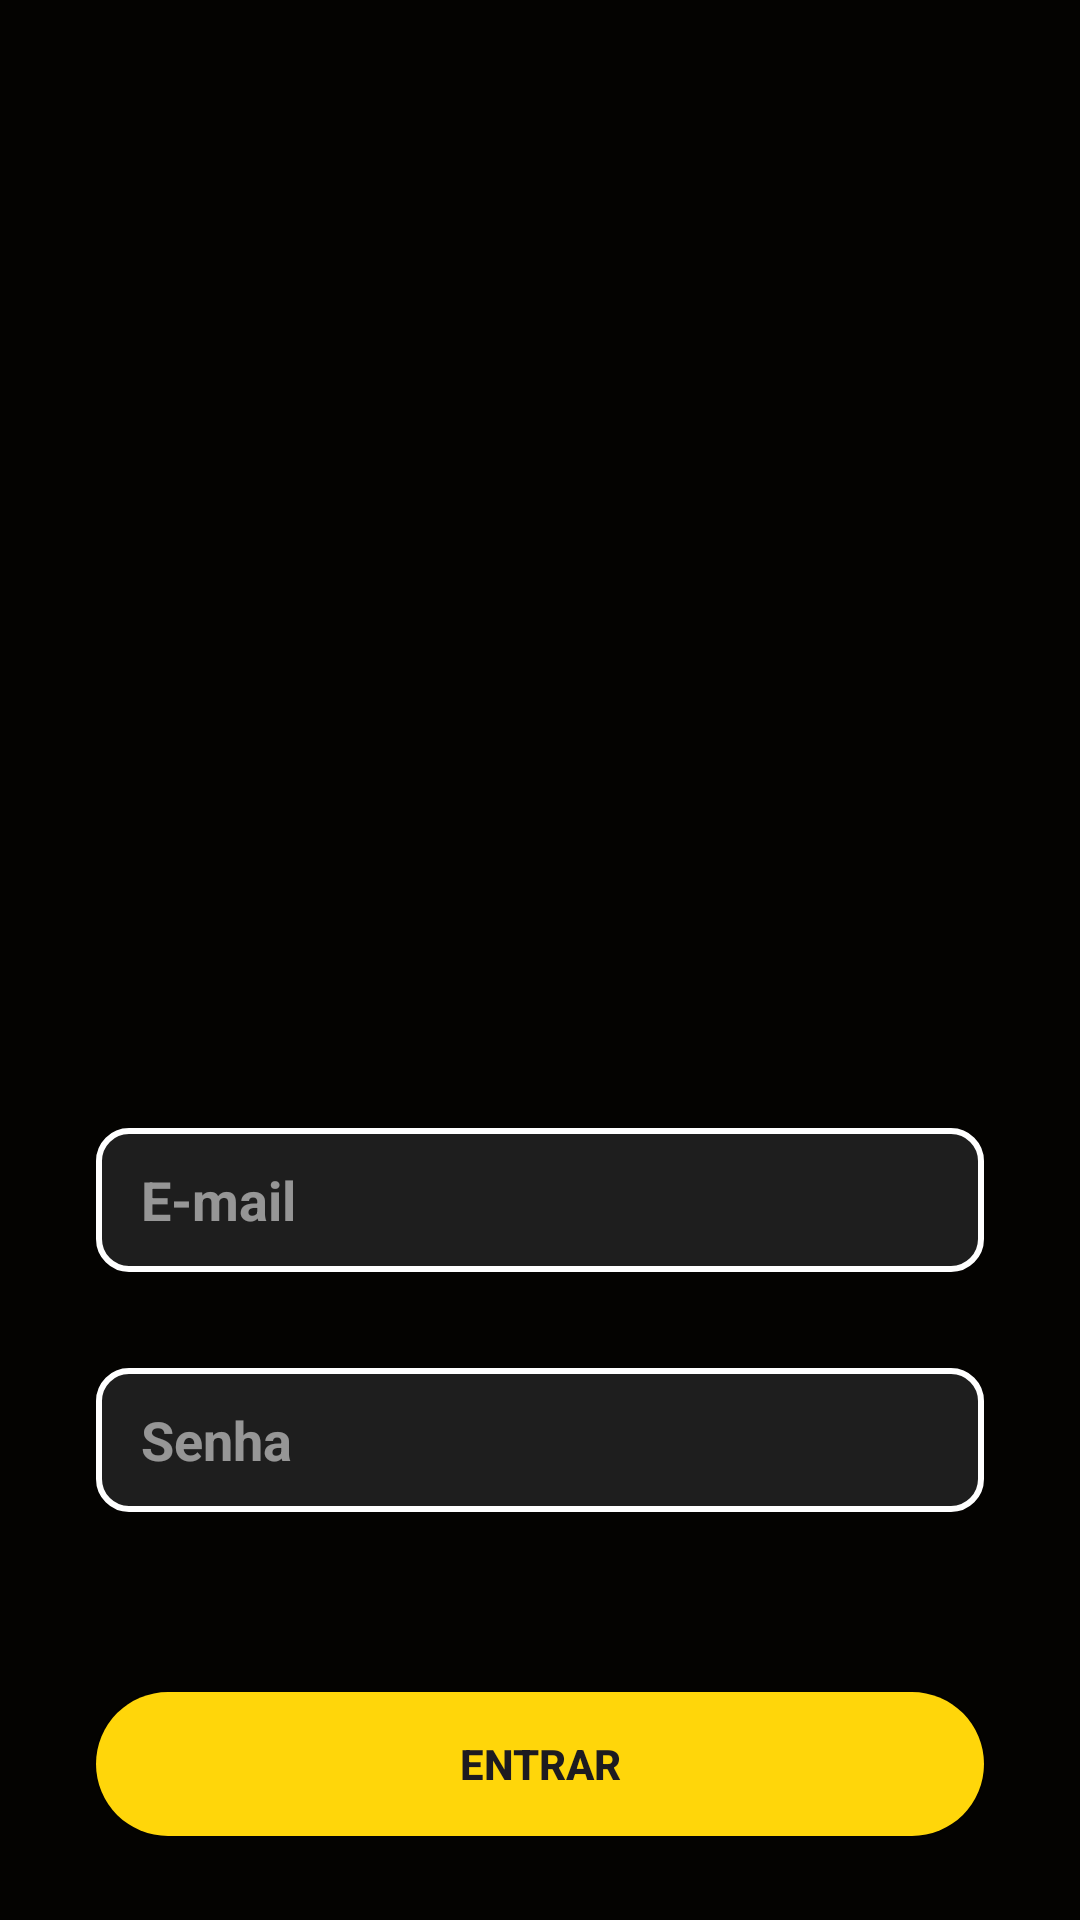

Write the Android layout XML for this screen, with the resource values it uses.
<!-- AndroidManifest.xml: application theme Theme.Barbershop -->
<!-- res/layout/activity_login.xml -->
<?xml version="1.0" encoding="utf-8"?>
<androidx.constraintlayout.widget.ConstraintLayout
    xmlns:android="http://schemas.android.com/apk/res/android"
    xmlns:app="http://schemas.android.com/apk/res-auto"
    xmlns:tools="http://schemas.android.com/tools"
    android:id="@+id/clRegisterMain"
    android:layout_width="match_parent"
    android:layout_height="match_parent"
    android:background="#040301"
    tools:context=".activity.LoginActivity">

    
    <com.google.android.material.imageview.ShapeableImageView
        android:id="@+id/ivRegisterHeader"
        android:layout_width="0dp"
        android:layout_height="0dp"
        android:scaleType="centerCrop"
        app:layout_constraintBottom_toTopOf="@id/glRegisterHeader"
        app:layout_constraintEnd_toEndOf="parent"
        app:layout_constraintStart_toStartOf="parent"
        app:layout_constraintTop_toTopOf="parent"
        app:srcCompat="@drawable/img_02"
        app:shapeAppearanceOverlay="@style/CantosInferioresArredondados" />

    
    <androidx.constraintlayout.widget.Guideline
        android:id="@+id/glRegisterHeader"
        android:layout_width="wrap_content"
        android:layout_height="wrap_content"
        android:orientation="horizontal"
        app:layout_constraintGuide_percent="0.55" />

    
    <EditText
        android:id="@+id/etEmail"
        android:layout_width="0dp"
        android:layout_height="48dp"
        android:layout_marginStart="32dp"
        android:layout_marginTop="24dp"
        android:layout_marginEnd="32dp"
        android:autofillHints="emailAddress"
        android:background="@drawable/edittext_background"
        android:ems="10"
        android:hint="E-mail"
        android:inputType="textEmailAddress"
        android:paddingStart="15dp"
        android:paddingEnd="15dp"
        android:textColor="@color/white"
        android:textColorHint="#88FFFFFF"
        android:textStyle="bold"
        app:layout_constraintEnd_toEndOf="parent"
        app:layout_constraintStart_toStartOf="parent"
        app:layout_constraintTop_toBottomOf="@+id/glRegisterHeader" />

    
    <EditText
        android:id="@+id/etSenha"
        android:layout_width="0dp"
        android:layout_height="48dp"
        android:layout_marginTop="32dp"
        android:autofillHints="password"
        android:background="@drawable/edittext_background"
        android:ems="10"
        android:hint="Senha"
        android:inputType="textPassword"
        android:paddingStart="15dp"
        android:paddingEnd="15dp"
        android:textColor="@color/white"
        android:textColorHint="#88FFFFFF"
        android:textStyle="bold"
        app:layout_constraintEnd_toEndOf="@id/etEmail"
        app:layout_constraintStart_toStartOf="@id/etEmail"
        app:layout_constraintTop_toBottomOf="@id/etEmail" />

    
    <androidx.appcompat.widget.AppCompatButton
        android:id="@+id/btnEntrar"
        android:layout_width="0dp"
        android:layout_height="48dp"
        android:layout_marginTop="60dp"
        android:background="@drawable/btn_yellow"
        android:text="Entrar"
        android:textSize="14dp"
        android:textStyle="bold"
        app:layout_constraintEnd_toEndOf="@id/etSenha"
        app:layout_constraintStart_toStartOf="@id/etSenha"
        app:layout_constraintTop_toBottomOf="@id/etSenha" />

    
    <TextView
        android:id="@+id/tvRegisterFooterLink"
        android:layout_width="wrap_content"
        android:layout_height="wrap_content"
        android:layout_marginTop="50dp"
        android:layout_marginBottom="16dp"
        android:text="Já tem uma conta? Entre agora!"
        android:textColor="@color/white"
        android:textSize="12sp"
        app:layout_constraintBottom_toBottomOf="parent"
        app:layout_constraintEnd_toEndOf="@id/btnEntrar"
        app:layout_constraintStart_toStartOf="@id/btnEntrar"
        app:layout_constraintTop_toBottomOf="@id/btnEntrar"
        app:layout_constraintVertical_bias="0.0" />

</androidx.constraintlayout.widget.ConstraintLayout>
<!-- resources referenced by this layout -->
<resources>
  <!-- drawable btn_yellow (drawable) -->
  <?xml version="1.0" encoding="utf-8"?>
  <selector xmlns:android="http://schemas.android.com/apk/res/android">
  <item>
      <shape>
          <corners android:radius="30dp"/>
          <solid android:color="#FFD60A"/>
      </shape>
  </item>
  </selector>
  <!-- drawable edittext_background (drawable) -->
  <?xml version="1.0" encoding="utf-8"?>
  <shape xmlns:android="http://schemas.android.com/apk/res/android">
      <solid android:color="#1E1E1E"/>
      <corners android:bottomLeftRadius="8dp"/>
      <corners android:radius="10dp"/>
      <stroke
          android:width="2dp"
          android:color="#FFFFFF"/>
  </shape>
  <style name="CantosInferioresArredondados">
          <item name="cornerSizeTopLeft">0dp</item>
          <item name="cornerSizeTopRight">0dp</item>
          <item name="cornerSizeBottomLeft">24dp</item>
          <item name="cornerSizeBottomRight">24dp</item>
      </style>
  <style name="Theme.Barbershop" parent="Base.Theme.Barbershop" />
  <style name="Base.Theme.Barbershop" parent="Theme.Material3.DayNight.NoActionBar">
          
          
      </style>
  <!-- not gathered from this repository: default colours our renderer supplied (Android Studio template values) -->
  <color name="white">#FFFFFFFF</color>
</resources>
